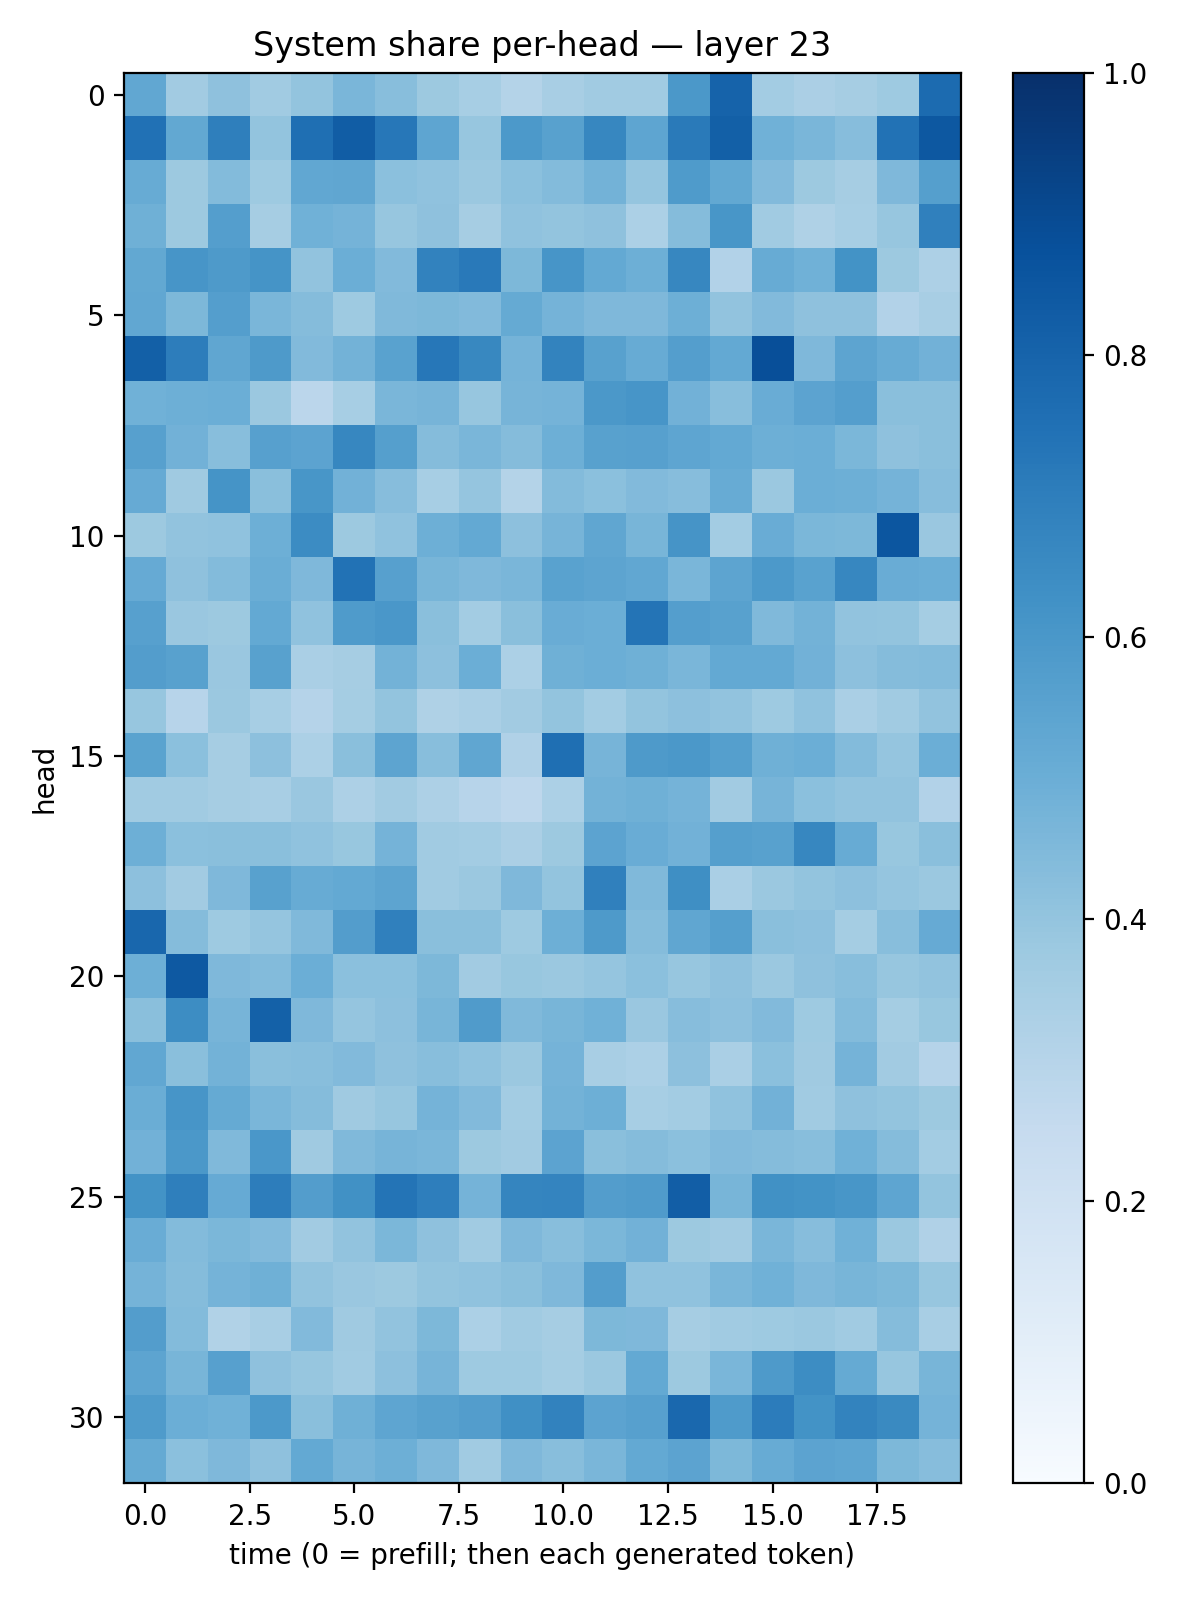

Values plotted in this chart, from the file beside it:
0.5281584, 0.36233532, 0.41233447, 0.3670497, 0.40126273, 0.46140328, 0.4267237, 0.37683612, 0.34602493, 0.3054445, 0.34067586, 0.3655902, 0.36658219, 0.59589523, 0.8010154, 0.35761854, 0.3358462, 0.34928876, 0.3721251, 0.7713108
0.7465, 0.5267, 0.6915, 0.4022, 0.7564, 0.8261, 0.725, 0.5388, 0.3944, 0.5904, 0.5548, 0.665, 0.5363, 0.7146, 0.815, 0.4857, 0.4615, 0.4306, 0.7444, 0.8472
0.5114, 0.3786, 0.4406, 0.3733, 0.5282, 0.5341, 0.4207, 0.4099, 0.3791, 0.4181, 0.441, 0.4773, 0.3977, 0.5858, 0.5265, 0.4424, 0.3786, 0.3493, 0.4502, 0.5632
0.4909, 0.3754, 0.5688, 0.3495, 0.487, 0.4765, 0.393, 0.4112, 0.3479, 0.4096, 0.4014, 0.4105, 0.3318, 0.4356, 0.6026, 0.3661, 0.3235, 0.3446, 0.3934, 0.6888
0.5269, 0.6065, 0.587, 0.6148, 0.4058, 0.4985, 0.4419, 0.6818, 0.716, 0.456, 0.6089, 0.5208, 0.4949, 0.6678, 0.3094, 0.5117, 0.4879, 0.621, 0.3774, 0.3258
0.5298, 0.457, 0.5678, 0.4644, 0.4362, 0.3723, 0.4486, 0.4556, 0.4452, 0.5183, 0.4764, 0.4519, 0.451, 0.4957, 0.4046, 0.4419, 0.4131, 0.4111, 0.3101, 0.343
0.8149, 0.7, 0.5337, 0.5877, 0.4434, 0.4775, 0.5529, 0.7265, 0.6614, 0.4739, 0.6778, 0.5567, 0.5094, 0.567, 0.5229, 0.8825, 0.4495, 0.5414, 0.5081, 0.4839
0.4868, 0.495, 0.4974, 0.3821, 0.2816, 0.3476, 0.461, 0.4717, 0.3912, 0.4702, 0.4744, 0.597, 0.6082, 0.4821, 0.4279, 0.5059, 0.5447, 0.5686, 0.4222, 0.4244
0.5615, 0.4823, 0.4274, 0.5594, 0.5436, 0.6653, 0.565, 0.4345, 0.4632, 0.437, 0.4936, 0.5581, 0.5588, 0.5359, 0.5196, 0.4935, 0.497, 0.4604, 0.4125, 0.4227
0.5154, 0.369, 0.6139, 0.4243, 0.6036, 0.484, 0.4335, 0.3443, 0.3954, 0.3069, 0.4386, 0.4203, 0.4415, 0.4324, 0.5107, 0.3816, 0.4994, 0.4932, 0.4743, 0.4302
0.3768, 0.4035, 0.4068, 0.4957, 0.6481, 0.3755, 0.4063, 0.4936, 0.522, 0.4141, 0.4721, 0.5338, 0.4676, 0.6098, 0.3562, 0.5072, 0.4581, 0.4557, 0.8532, 0.3836
0.5133, 0.4107, 0.4409, 0.5029, 0.4504, 0.7437, 0.5598, 0.4665, 0.4526, 0.4628, 0.5534, 0.5419, 0.5289, 0.4646, 0.5411, 0.5914, 0.554, 0.6655, 0.5077, 0.4969
0.5615, 0.3847, 0.3761, 0.5212, 0.4078, 0.5828, 0.5986, 0.4243, 0.3587, 0.4227, 0.504, 0.4964, 0.7368, 0.5669, 0.5551, 0.449, 0.4797, 0.4048, 0.3986, 0.3521
0.5739, 0.5571, 0.3841, 0.5558, 0.3363, 0.3498, 0.4776, 0.4141, 0.4972, 0.3309, 0.4918, 0.4962, 0.4896, 0.4612, 0.5211, 0.521, 0.4824, 0.4161, 0.4358, 0.4407
0.394, 0.2957, 0.3804, 0.3446, 0.3044, 0.3535, 0.3997, 0.3226, 0.3395, 0.3599, 0.4002, 0.3567, 0.4001, 0.4147, 0.4049, 0.3749, 0.4095, 0.3395, 0.366, 0.4049
0.5503, 0.4183, 0.3514, 0.4178, 0.3312, 0.423, 0.5428, 0.4268, 0.5336, 0.319, 0.7548, 0.4724, 0.5884, 0.5951, 0.5625, 0.4891, 0.4981, 0.4396, 0.395, 0.4979
0.364, 0.3669, 0.349, 0.3431, 0.383, 0.3256, 0.3595, 0.3259, 0.2951, 0.2738, 0.3309, 0.4768, 0.4887, 0.4765, 0.361, 0.4724, 0.4205, 0.4024, 0.4062, 0.3119
0.4951, 0.4199, 0.4252, 0.4225, 0.4089, 0.3896, 0.4742, 0.3659, 0.3575, 0.3334, 0.3764, 0.5439, 0.5064, 0.4811, 0.5625, 0.5567, 0.6673, 0.5101, 0.3904, 0.4256
0.4177, 0.3603, 0.451, 0.5548, 0.5082, 0.5198, 0.5401, 0.3663, 0.3803, 0.4528, 0.4003, 0.6904, 0.4488, 0.6336, 0.3391, 0.3805, 0.402, 0.4173, 0.3968, 0.3791
0.7868, 0.4374, 0.3726, 0.3957, 0.4466, 0.5712, 0.6895, 0.4228, 0.4243, 0.3718, 0.4938, 0.5865, 0.4373, 0.5335, 0.5636, 0.4237, 0.4166, 0.3522, 0.4263, 0.5125
0.4925, 0.8414, 0.4498, 0.4384, 0.498, 0.4195, 0.4212, 0.4534, 0.3632, 0.3877, 0.3811, 0.3965, 0.4186, 0.3923, 0.4128, 0.3826, 0.4129, 0.4292, 0.3916, 0.4037
0.4239, 0.6439, 0.4697, 0.8117, 0.453, 0.3978, 0.4161, 0.4668, 0.5819, 0.4463, 0.4659, 0.4844, 0.3861, 0.4327, 0.4151, 0.4452, 0.3717, 0.4393, 0.3536, 0.3881
0.5292, 0.4236, 0.4787, 0.4252, 0.4271, 0.4427, 0.4121, 0.4262, 0.4096, 0.3814, 0.4759, 0.3415, 0.3286, 0.4142, 0.3394, 0.4185, 0.3696, 0.4748, 0.3616, 0.3036
0.5, 0.6092, 0.5171, 0.4614, 0.4346, 0.3697, 0.3941, 0.475, 0.442, 0.3559, 0.4803, 0.4951, 0.3473, 0.3561, 0.4087, 0.4808, 0.3646, 0.4137, 0.4, 0.3771
0.4831, 0.5973, 0.4483, 0.6008, 0.3703, 0.4473, 0.4726, 0.4618, 0.375, 0.3615, 0.5456, 0.4247, 0.4365, 0.4218, 0.4423, 0.4364, 0.4275, 0.4864, 0.4374, 0.3556
0.6199, 0.6928, 0.5153, 0.7028, 0.5716, 0.626, 0.736, 0.6992, 0.4765, 0.6682, 0.6725, 0.5733, 0.5808, 0.8239, 0.4682, 0.6285, 0.62, 0.6027, 0.5378, 0.4
0.5052, 0.4393, 0.4571, 0.4436, 0.3626, 0.4048, 0.4597, 0.4121, 0.3638, 0.4494, 0.427, 0.4602, 0.4805, 0.3751, 0.3594, 0.4614, 0.4328, 0.4883, 0.3806, 0.3166
0.4748, 0.435, 0.4752, 0.4913, 0.404, 0.3863, 0.3778, 0.4008, 0.4082, 0.423, 0.4525, 0.5706, 0.4072, 0.4072, 0.4635, 0.4858, 0.4531, 0.4657, 0.4558, 0.3934
0.5731, 0.4385, 0.3134, 0.3401, 0.442, 0.3689, 0.4061, 0.4555, 0.3317, 0.3665, 0.349, 0.4547, 0.4508, 0.3483, 0.3635, 0.372, 0.3819, 0.365, 0.4363, 0.341
0.5413, 0.4679, 0.5606, 0.4133, 0.391, 0.3633, 0.416, 0.4707, 0.3718, 0.3723, 0.3541, 0.3818, 0.5211, 0.3764, 0.461, 0.5883, 0.6423, 0.5173, 0.3918, 0.4687
0.5859, 0.4968, 0.4876, 0.5923, 0.4243, 0.4884, 0.5373, 0.5551, 0.5722, 0.6292, 0.6808, 0.5439, 0.5593, 0.7829, 0.5832, 0.7058, 0.6192, 0.6788, 0.6558, 0.475
0.5177, 0.419, 0.4519, 0.4105, 0.5217, 0.4725, 0.4931, 0.4496, 0.3665, 0.4506, 0.4278, 0.4647, 0.5215, 0.5446, 0.4534, 0.5115, 0.5437, 0.5373, 0.4549, 0.4303
